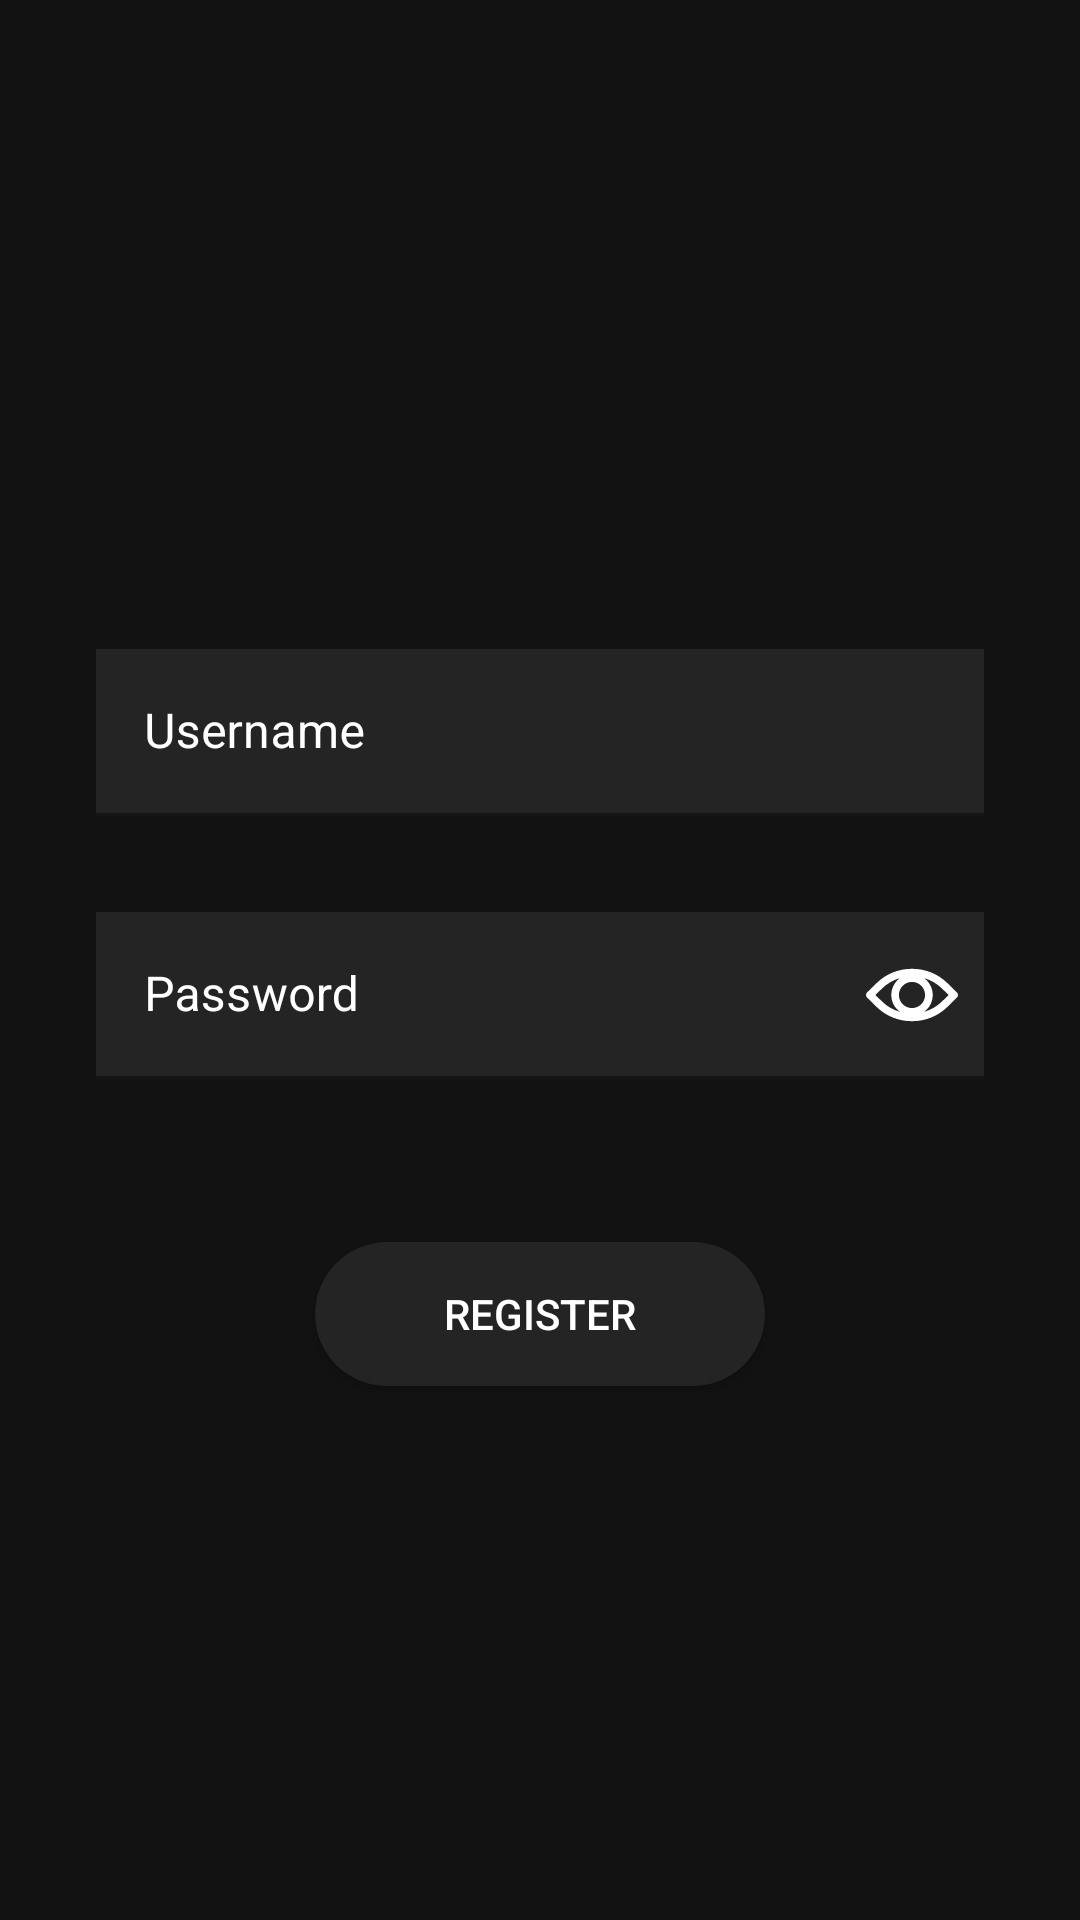

The Android layout XML behind this screen, and the referenced resources:
<!-- AndroidManifest.xml: application theme Theme.Questlog -->
<!-- res/layout/activity_sign_up.xml -->
<?xml version="1.0" encoding="utf-8"?>
<androidx.constraintlayout.widget.ConstraintLayout xmlns:android="http://schemas.android.com/apk/res/android"
    xmlns:app="http://schemas.android.com/apk/res-auto"
    xmlns:tools="http://schemas.android.com/tools"
    android:layout_width="match_parent"
    android:layout_height="match_parent"
    android:background="@color/Background"
    tools:context=".SignUpActivity">

    <LinearLayout
        android:layout_width="match_parent"
        android:layout_height="wrap_content"
        android:orientation="vertical"
        app:layout_constraintBottom_toTopOf="@+id/guideline9"
        app:layout_constraintEnd_toStartOf="@+id/guideline7"
        app:layout_constraintStart_toStartOf="@+id/guideline6"
        app:layout_constraintTop_toTopOf="@+id/guideline8">

        <com.google.android.material.textfield.TextInputLayout
            android:id="@+id/registerUserTextInputLayout"
            style="@style/ThemeOverlay.Material3.TextInputEditText.OutlinedBox.Dense"
            android:layout_width="match_parent"
            android:layout_height="wrap_content"
            android:layout_marginStart="32dp"
            android:layout_marginTop="0dp"
            android:layout_marginEnd="32dp"
            android:hint="@string/username"
            android:textColorHint="@color/white"
            app:boxStrokeColor="@color/BorderColor"
            app:hintTextColor="@color/white">

            <com.google.android.material.textfield.TextInputEditText
                android:id="@+id/registerUserName"
                android:layout_width="match_parent"
                android:layout_height="wrap_content"
                android:background="@color/GrayE1"
                android:textColor="@color/white"

                android:textCursorDrawable="@null" />

        </com.google.android.material.textfield.TextInputLayout>

        <com.google.android.material.textfield.TextInputLayout
            android:id="@+id/registerPasswordTextInputLayout"
            style="@style/ThemeOverlay.Material3.TextInputEditText.OutlinedBox.Dense"
            android:layout_width="match_parent"
            android:layout_height="wrap_content"
            android:layout_marginStart="32dp"
            android:layout_marginTop="32dp"
            android:layout_marginEnd="32dp"
            android:hint="@string/password"
            android:textColorHint="@color/white"
            app:boxStrokeColor="@color/BorderColor"
            app:endIconDrawable="@drawable/ic_eyecon"
            app:endIconMode="custom"
            app:endIconTint="@color/white"
            app:hintTextColor="@color/white">

            <com.google.android.material.textfield.TextInputEditText
                android:id="@+id/registerPassword"
                android:layout_width="match_parent"
                android:layout_height="wrap_content"
                android:background="@color/GrayE1"
                android:textColor="@color/white"
                android:inputType="textPassword"
                android:textCursorDrawable="@null"

                />
        </com.google.android.material.textfield.TextInputLayout>
    </LinearLayout>

    <androidx.constraintlayout.widget.Guideline
        android:id="@+id/guideline6"
        android:layout_width="wrap_content"
        android:layout_height="wrap_content"
        android:orientation="vertical"
        app:layout_constraintGuide_percent="0.1" />

    <androidx.constraintlayout.widget.Guideline
        android:id="@+id/guideline7"
        android:layout_width="wrap_content"
        android:layout_height="wrap_content"
        android:orientation="vertical"
        app:layout_constraintGuide_percent="0.9" />

    <androidx.constraintlayout.widget.Guideline
        android:id="@+id/guideline8"
        android:layout_width="wrap_content"
        android:layout_height="wrap_content"
        android:orientation="horizontal"
        app:layout_constraintGuide_percent="0.3" />

    <androidx.constraintlayout.widget.Guideline
        android:id="@+id/guideline9"
        android:layout_width="wrap_content"
        android:layout_height="wrap_content"
        android:orientation="horizontal"
        app:layout_constraintGuide_percent="0.6" />

    <androidx.appcompat.widget.AppCompatButton
        android:id="@+id/registerSubmit"
        android:layout_width="wrap_content"
        android:layout_height="wrap_content"
        android:text="@string/register"
        android:layout_marginTop="30dp"
        android:background="@drawable/filled_round_button"
        android:textColor="@color/white"
        android:width="150dp"
        app:layout_constraintEnd_toStartOf="@+id/guideline7"
        app:layout_constraintStart_toStartOf="@+id/guideline6"
        app:layout_constraintTop_toTopOf="@+id/guideline9" />
</androidx.constraintlayout.widget.ConstraintLayout>
<!-- resources referenced by this layout -->
<resources>
  <color name="Background">#121212</color>
  <color name="BorderColor">#AAAAAA</color>
  <color name="GrayE1">#242424</color>
  <color name="white">#FFFFFFFF</color>
  <!-- drawable filled_round_button (drawable) -->
  <?xml version="1.0" encoding="utf-8"?>
  <shape xmlns:android="http://schemas.android.com/apk/res/android"
      android:shape="rectangle">
  
      <corners android:radius="50dp"/> // if you want clear round shape then make radius size is half of your  button`s height.
  
      <solid android:color="@color/GrayE1"/> // Button Colour
      <padding
          android:bottom="10dp"
          android:left="25dp"
          android:right="25dp"
          android:top="10dp"/>
  
  </shape>
  <!-- drawable ic_eyecon (drawable) -->
  <vector xmlns:android="http://schemas.android.com/apk/res/android"
      android:width="32dp"
      android:height="32dp"
      android:viewportWidth="512"
      android:viewportHeight="512">
    <path
        android:fillColor="@color/white"
        android:pathData="m494.8,241.4l-50.6,-49.4c-50.1,-48.9 -116.9,-75.8 -188.2,-75.8s-138.1,26.9 -188.2,75.8l-50.6,49.4c-11.3,12.3 -4.3,25.4 0,29.2l50.6,49.4c50.1,48.9 116.9,75.8 188.2,75.8s138.1,-26.9 188.2,-75.8l50.6,-49.4c4,-3.8 11.7,-16.4 0,-29.2zM256,325.8c-38.5,0 -69.8,-31.3 -69.8,-69.8 0,-38.5 31.3,-69.8 69.8,-69.8 38.5,0 69.8,31.3 69.8,69.8 0,38.5 -31.3,69.8 -69.8,69.8zM60.7,256l35.7,-34.8c27,-26.4 59.8,-45.2 95.7,-55.4 -28.2,20.1 -46.6,53 -46.6,90.1 0,37.1 18.4,70.1 46.6,90.1 -35.9,-10.2 -68.7,-29 -95.7,-55.3l-35.7,-34.7zM415.7,290.8c-27,26.3 -59.8,45.1 -95.7,55.3 28.2,-20.1 46.6,-53 46.6,-90.1 0,-37.2 -18.4,-70.1 -46.6,-90.1 35.9,10.2 68.7,29 95.7,55.4l35.6,34.8 -35.6,34.7z"/>
  </vector>
  <string name="password">Password</string>
  <string name="register">Register</string>
  <string name="username">Username</string>
  <style name="Theme.Questlog" parent="Theme.MaterialComponents.DayNight.NoActionBar">
          
          <item name="colorPrimary">@color/white</item>
          <item name="colorPrimaryVariant">@color/purple_700</item>
          <item name="colorOnPrimary">@color/white</item>
          
          <item name="colorSecondary">@color/teal_200</item>
          <item name="colorSecondaryVariant">@color/teal_700</item>
          <item name="colorOnSecondary">@color/black</item>
          
          <item name="android:statusBarColor" tools:targetApi="l">@color/Background</item>
          
      </style>
  <color name="purple_700">#FF3700B3</color>
  <color name="teal_200">#FF03DAC5</color>
  <color name="teal_700">#FF018786</color>
  <color name="black">#FF000000</color>
</resources>
